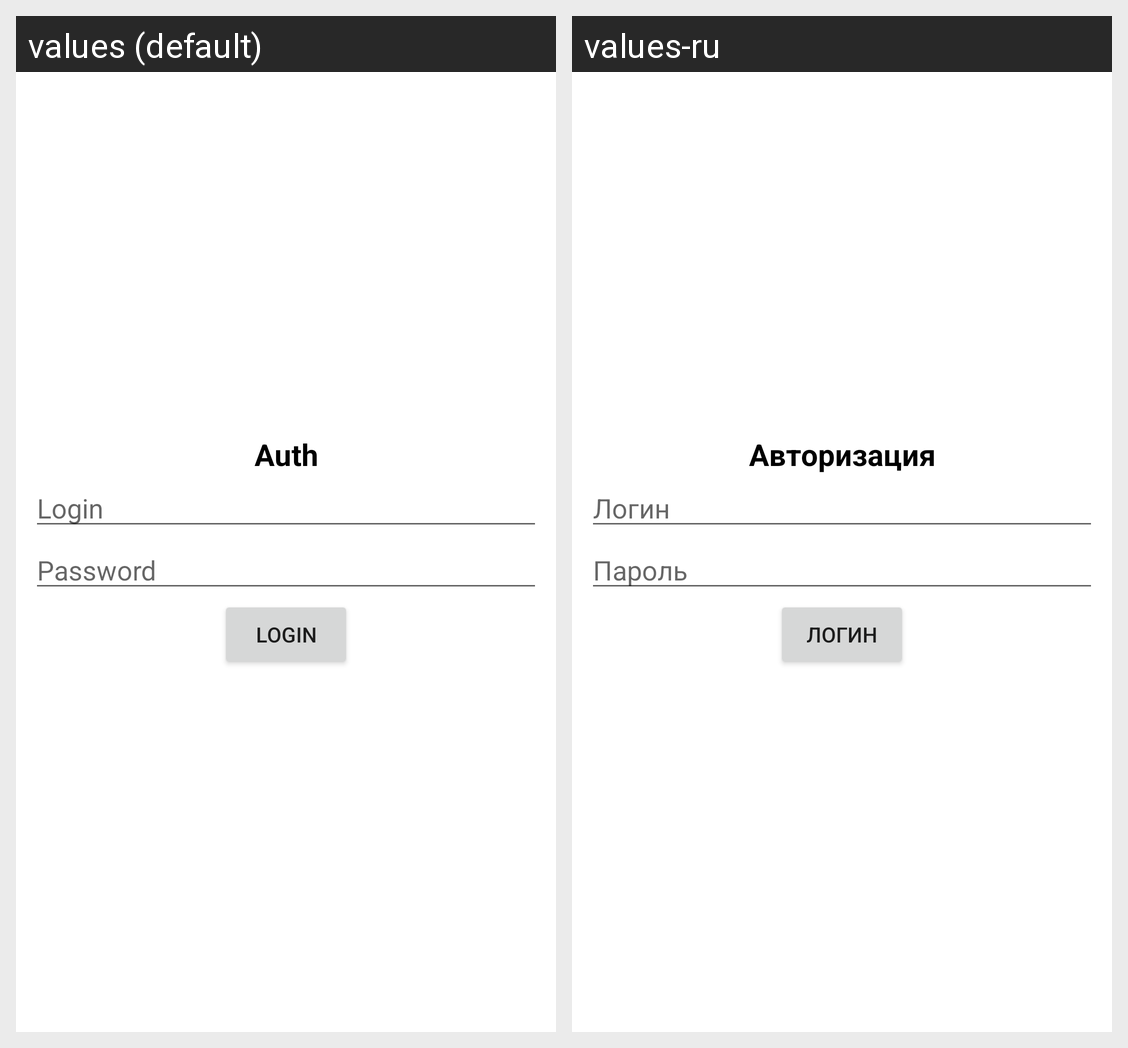

Translations of the strings shown on this Android screen, per locale in the grid:
Android screen res/layout/activity_login.xml rendered under 2 locales, left to right: values (default), values-ru. Device: Nexus 5 (rendered at 1080×1920; each locale shown at half size, 540×960, under a caption strip naming it); theme Theme.MyApplication.
Strings drawn on this screen, with the default value and each locale's value (text and hints the layout hard-codes, and strings that could not be matched under every locale, appear in the picture but are not listed):

auth_hint
  values: Auth
  values-ru: Авторизация

login_hint
  values: Login
  values-ru: Логин

password_hint
  values: Password
  values-ru: Пароль
